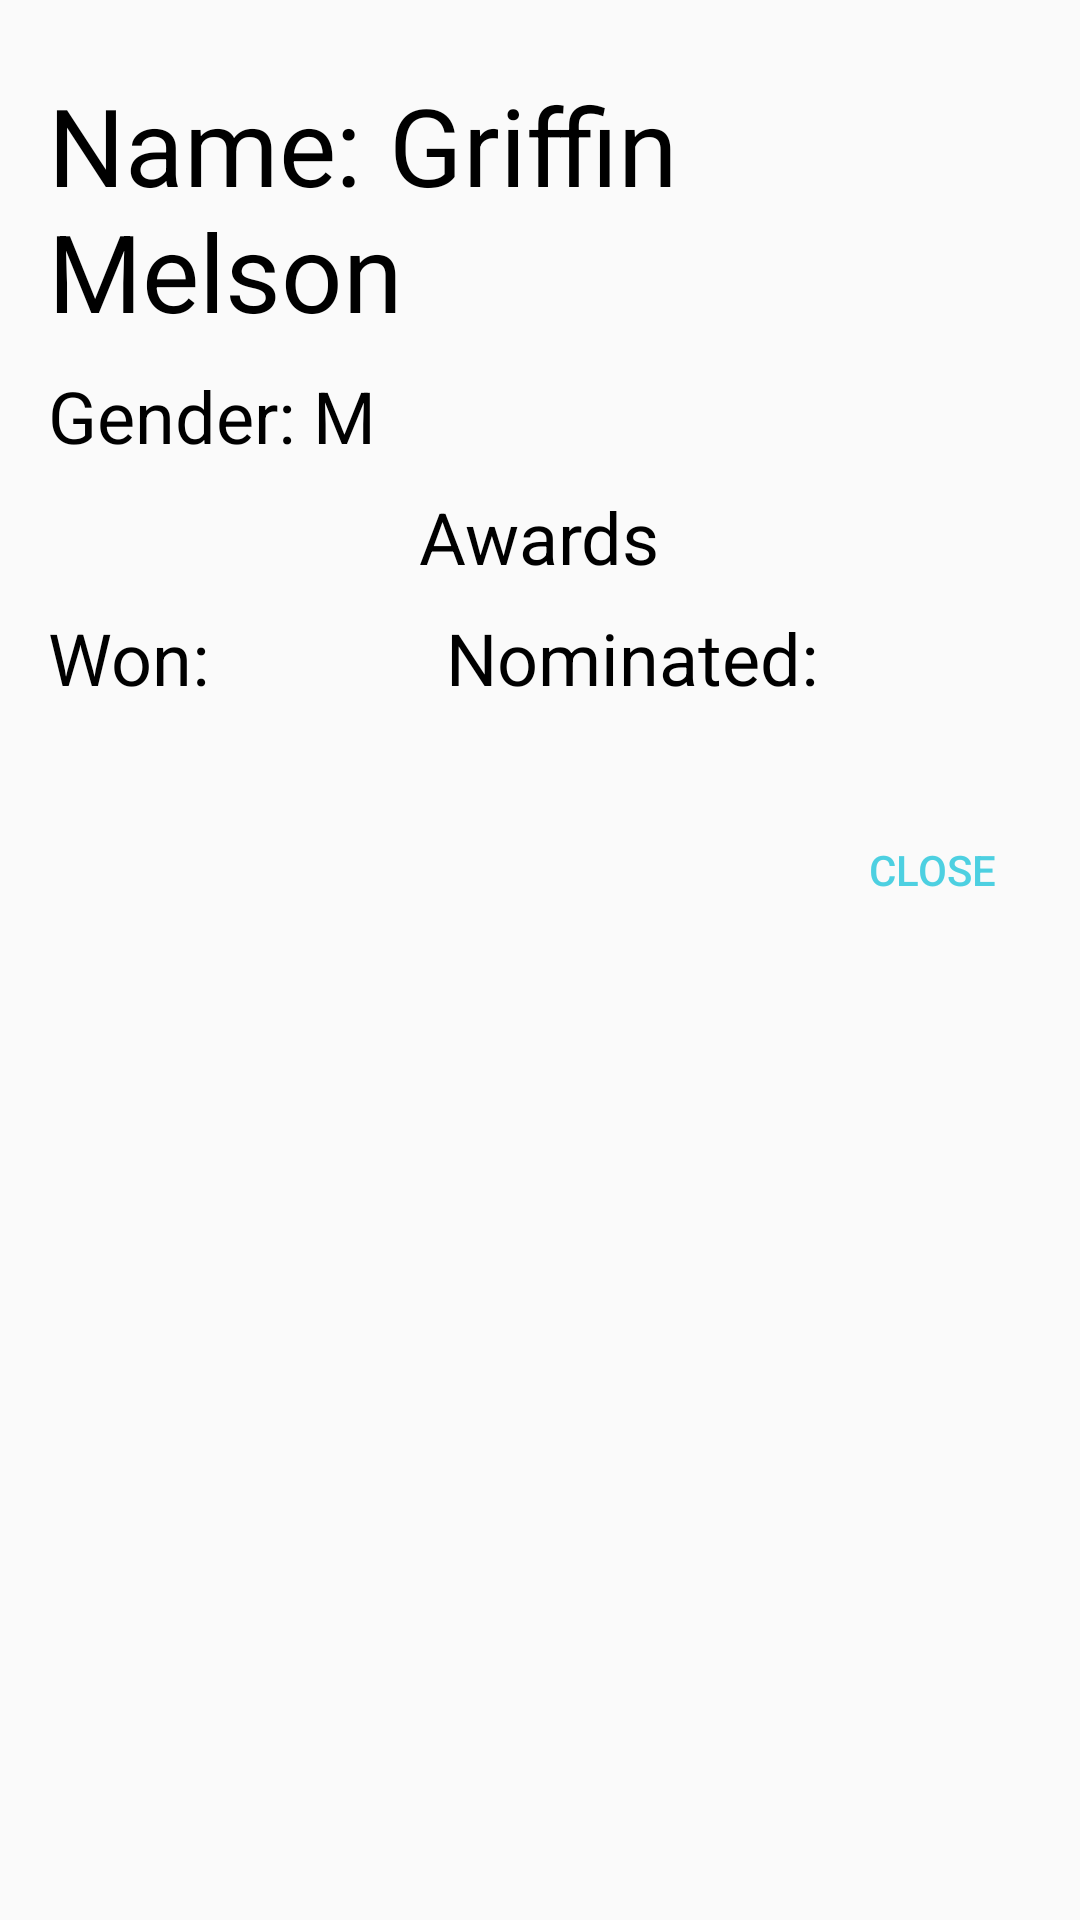

Layout XML and referenced resources for this Android screen:
<!-- AndroidManifest.xml: application theme AppTheme -->
<!-- res/layout/dialog_person_expanded.xml -->
<?xml version="1.0" encoding="utf-8"?>
<android.support.constraint.ConstraintLayout
    xmlns:android="http://schemas.android.com/apk/res/android" android:layout_width="match_parent"
    android:layout_height="match_parent">
    <LinearLayout
        android:layout_width="match_parent"
        android:layout_height="wrap_content"
        android:orientation="vertical"
        android:padding="16dp">
        <ScrollView
            android:layout_width="match_parent"
            android:layout_height="250dp">
            <LinearLayout
                android:layout_width="match_parent"
                android:layout_height="match_parent"
                android:orientation="vertical">
                <TextView
                    style="@style/DialogTextView"
                    android:text="Name: Griffin Melson"
                    android:textColor="@android:color/black"
                    android:id="@+id/personExpandedName"
                    android:textSize="36dp"/>
                <TextView
                    style="@style/DialogTextView"
                    android:text="Gender: M"
                    android:layout_width="wrap_content"
                    android:layout_height="wrap_content"
                    android:id="@+id/personExpandedGender"
                    />
                <TextView
                    style="@style/DialogTextView"
                    android:text="Awards"
                    android:layout_centerInParent="true"
                    android:layout_gravity="center"/>
                <LinearLayout android:layout_width="match_parent"
                    android:layout_height="wrap_content"
                    android:orientation="horizontal">

                    <LinearLayout
                        android:layout_height="wrap_content"
                        android:layout_width="wrap_content"
                        android:orientation="vertical"
                        android:id="@+id/personExpandedWonLinearLayout"
                        android:layout_weight="1"
                        >
                        <TextView style="@style/DialogTextView"
                            android:text="Won:"
                            android:id="@+id/personExpandedWon"
                            />
                    </LinearLayout>>

                    <LinearLayout
                        android:layout_height="wrap_content"
                        android:layout_width="wrap_content"
                        android:id="@+id/personExpandedNominatedLinearLayout"
                        android:orientation="vertical"
                        android:layout_weight="1"
                        android:paddingLeft="8dp"
                        >
                        <TextView
                            style="@style/DialogTextView"
                            android:text="Nominated:"
                            />
                    </LinearLayout>>
                </LinearLayout>>
            </LinearLayout>>
        </ScrollView>>
        <RelativeLayout android:layout_width="match_parent"
            android:layout_height="wrap_content"
            >
            <Button android:layout_width="wrap_content"
                android:layout_height="wrap_content"
                android:text="Close"
                style="@style/Widget.AppCompat.Button.ButtonBar.AlertDialog"
                android:layout_alignParentRight="true"
                android:id="@+id/personExpandedButton"
                />
        </RelativeLayout>>
    </LinearLayout>>

</android.support.constraint.ConstraintLayout>
<!-- resources referenced by this layout -->
<resources>
  <style name="DialogTextView" parent="Animation.AppCompat.Dialog">
          <item name="android:textColor">@android:color/black</item>&gt;
          <item name="android:textSize">24dp</item>
          <item name="android:paddingTop">8dp</item>
          <item name="android:layout_height">wrap_content</item>
          <item name="android:layout_width">wrap_content</item>
          <item name="android:layout_alignParentStart">true</item>
      </style>
  <style name="AppTheme" parent="Theme.AppCompat.Light.DarkActionBar">
          
          <item name="colorPrimary">@color/colorPrimary</item>
          <item name="colorPrimaryDark">@color/colorPrimaryDark</item>
          <item name="colorAccent">@color/colorAccent</item>
      </style>
  <color name="colorPrimary">#9c27b0</color>
  <color name="colorPrimaryDark">#6a0080</color>
  <color name="colorAccent">#4dd0e1</color>
</resources>
